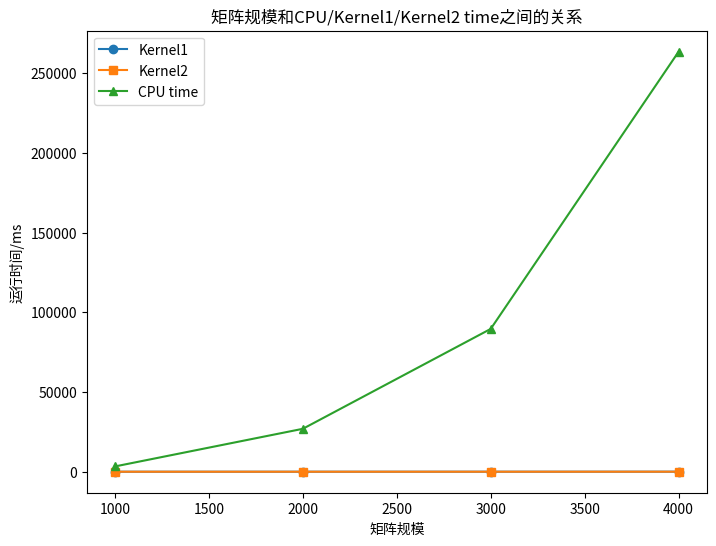

Here is the Python script that generated this plot:
import matplotlib.pyplot as plt

# 示例数据
x_data = [1000, 2000, 3000, 4000]
y1_data = [2.629, 3.862, 11.615, 27.793]
y2_data = [2.625, 3.195, 9.74, 21.766]
y3_data = [3320, 26937.43, 89640, 263587.891]

# 创建图形和坐标轴
plt.figure(figsize=(8, 6))
plt.plot(x_data, y1_data, label='Kernel1', marker='o')
plt.plot(x_data, y2_data, label='Kernel2', marker='s')
plt.plot(x_data, y3_data, label='CPU time', marker='^')

# 添加标题和标签
plt.title('矩阵规模和CPU/Kernel1/Kernel2 time之间的关系')
plt.xlabel('矩阵规模')
plt.ylabel('运行时间/ms')

# 添加图例
plt.legend()

# 显示图形
plt.show()
